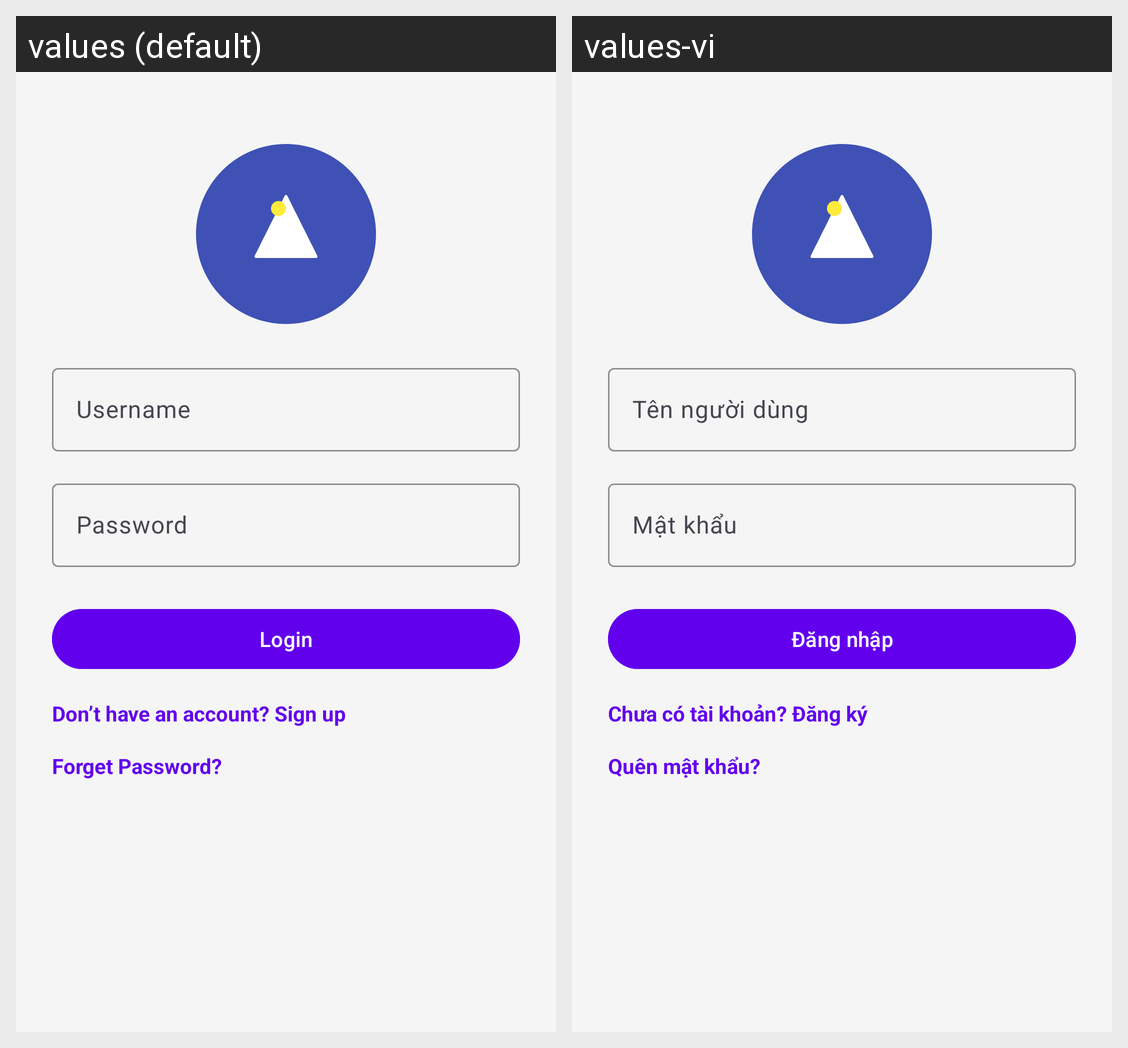

Strings drawn on this Android screen and how each of the app's shown locales translates them:
Android screen res/layout/activity_login.xml rendered under 2 locales, left to right: values (default), values-vi. Device: Nexus 5 (rendered at 1080×1920; each locale shown at half size, 540×960, under a caption strip naming it); theme Theme.DiseasesDetection.
Strings drawn on this screen, with the default value and each locale's value (text and hints the layout hard-codes, and strings that could not be matched under every locale, appear in the picture but are not listed):

username_hint
  values: Username
  values-vi: Tên người dùng

password_hint
  values: Password
  values-vi: Mật khẩu

login_button
  values: Login
  values-vi: Đăng nhập

create_account_button
  values: Don’t have an account? Sign up
  values-vi: Chưa có tài khoản? Đăng ký

forget_password
  values: Forget Password?
  values-vi: Quên mật khẩu?
